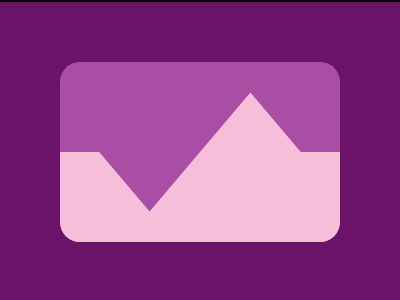

Write a web page that renders exactly this picture using CSS.

<!DOCTYPE html>
<html lang="en">
  <head>
    <meta charset="UTF-8" />
    <meta name="viewport" content="width=device-width, initial-scale=1.0" />
    <title>29-01-2024</title>
    <style>
      section {
        width: 400px;
        height: 300px;
        overflow: hidden;
        position: relative !important;
        border: 2px solid black;
        box-sizing: content-box !important;
      }
      html {
        min-height: 100vh;
        display: grid;
        place-content: center;
        background: gainsboro !important;
      }

      * {
        margin: 0;
        background: #6a1368;
      }
      p,
      h1 {
        width: 280px;
        height: 180px;
        border-radius: 20px;
      }
      h1 {
        margin: 60px;
        background: #a94ea4;
      }
      p {
        background: #f7bed9;
        clip-path: polygon(
          0 50%,
          14%50%,
          32%83%,
          68%17%,
          86%50%,
          100%50%,
          100%100%,
          0 100%
        );
      }
    </style>
  </head>
  <body>
    <section>
      <h1>
        <p></p>
      </h1>
    </section>
  </body>
</html>
